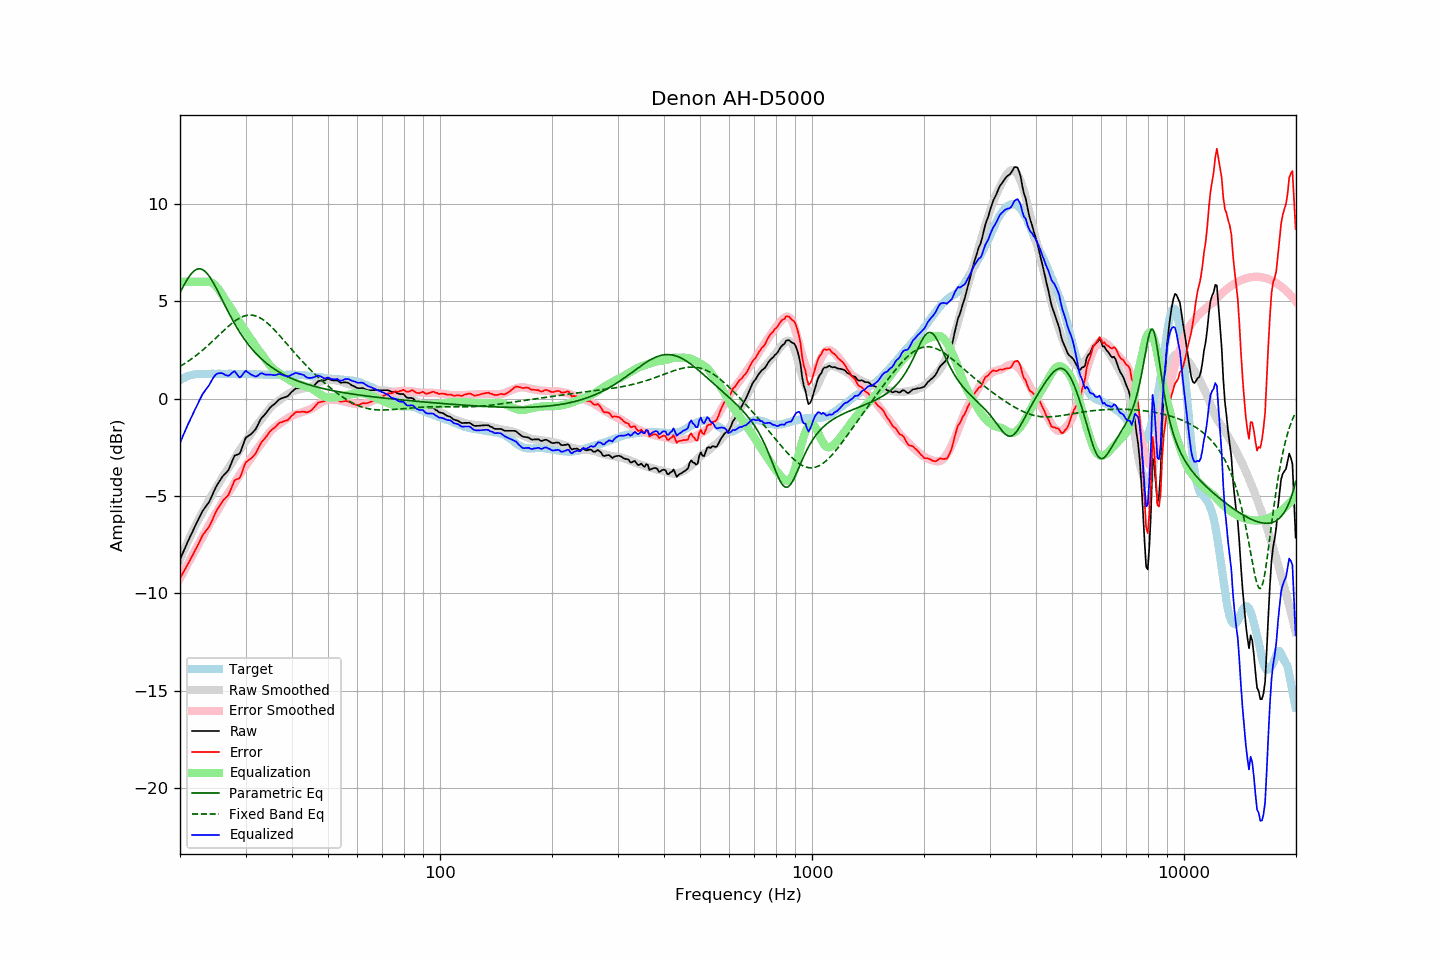

The data file committed next to this chart (first rows):
frequency, raw, error, smoothed, error_smoothed, equalization, parametric_eq, fixed_band_eq, equalized_raw, equalized_smoothed, target
20.00, -8.26, -9.21, -8.26, -9.24, 6.00, 5.44, 1.66, -2.26, -2.26, 0.95
20.20, -8.07, -9.07, -8.07, -9.08, 6.00, 5.60, 1.71, -2.07, -2.07, 1.00
20.40, -7.88, -8.93, -7.88, -8.93, 6.00, 5.76, 1.76, -1.88, -1.88, 1.05
20.61, -7.70, -8.78, -7.69, -8.77, 6.00, 5.91, 1.81, -1.70, -1.69, 1.08
20.81, -7.50, -8.63, -7.50, -8.62, 6.00, 6.05, 1.86, -1.50, -1.50, 1.13
21.02, -7.31, -8.48, -7.32, -8.46, 6.00, 6.18, 1.92, -1.31, -1.32, 1.17
21.23, -7.14, -8.33, -7.14, -8.31, 6.00, 6.30, 1.97, -1.14, -1.14, 1.19
21.44, -6.96, -8.17, -6.97, -8.16, 6.00, 6.41, 2.03, -0.96, -0.97, 1.21
21.66, -6.80, -8.02, -6.79, -8.00, 6.00, 6.50, 2.09, -0.80, -0.79, 1.23
21.87, -6.61, -7.85, -6.62, -7.85, 6.00, 6.57, 2.15, -0.61, -0.62, 1.24
22.09, -6.44, -7.70, -6.46, -7.70, 6.00, 6.62, 2.22, -0.44, -0.46, 1.26
22.31, -6.27, -7.54, -6.29, -7.55, 6.00, 6.66, 2.28, -0.27, -0.29, 1.27
22.54, -6.11, -7.37, -6.14, -7.40, 6.00, 6.67, 2.35, -0.11, -0.14, 1.27
22.76, -5.94, -7.21, -5.99, -7.25, 6.00, 6.66, 2.41, 0.06, 0.01, 1.27
22.99, -5.78, -7.03, -5.83, -7.10, 6.00, 6.63, 2.48, 0.22, 0.17, 1.26
23.22, -5.66, -6.91, -5.68, -6.95, 6.00, 6.57, 2.56, 0.34, 0.32, 1.26
23.45, -5.54, -6.80, -5.53, -6.80, 6.00, 6.50, 2.63, 0.46, 0.47, 1.26
23.69, -5.44, -6.70, -5.37, -6.65, 6.00, 6.41, 2.70, 0.56, 0.63, 1.26
23.92, -5.32, -6.59, -5.22, -6.49, 6.00, 6.31, 2.78, 0.68, 0.78, 1.26
24.16, -5.15, -6.43, -5.07, -6.34, 5.98, 6.19, 2.85, 0.83, 0.91, 1.27
24.40, -4.97, -6.26, -4.93, -6.20, 5.95, 6.06, 2.93, 0.97, 1.02, 1.28
24.65, -4.79, -6.06, -4.79, -6.06, 5.89, 5.91, 3.01, 1.10, 1.10, 1.27
24.89, -4.60, -5.87, -4.66, -5.93, 5.81, 5.76, 3.09, 1.21, 1.16, 1.27
25.14, -4.44, -5.72, -4.53, -5.80, 5.72, 5.60, 3.17, 1.28, 1.20, 1.27
25.39, -4.31, -5.59, -4.39, -5.66, 5.62, 5.44, 3.25, 1.30, 1.23, 1.28
25.65, -4.19, -5.47, -4.24, -5.52, 5.50, 5.28, 3.33, 1.31, 1.26, 1.28
25.91, -4.06, -5.33, -4.09, -5.36, 5.36, 5.11, 3.40, 1.31, 1.28, 1.27
26.16, -3.94, -5.21, -3.95, -5.22, 5.22, 4.95, 3.48, 1.28, 1.28, 1.27
26.43, -3.87, -5.14, -3.82, -5.09, 5.09, 4.78, 3.56, 1.22, 1.27, 1.27
26.69, -3.77, -5.04, -3.70, -4.97, 4.97, 4.62, 3.64, 1.19, 1.27, 1.27
26.96, -3.69, -4.96, -3.58, -4.85, 4.85, 4.46, 3.71, 1.17, 1.27, 1.28
27.23, -3.51, -4.78, -3.46, -4.73, 4.73, 4.30, 3.78, 1.22, 1.27, 1.28
27.50, -3.31, -4.58, -3.33, -4.60, 4.60, 4.14, 3.85, 1.30, 1.27, 1.28
27.77, -3.10, -4.37, -3.20, -4.47, 4.47, 3.99, 3.92, 1.37, 1.27, 1.27
28.05, -2.92, -4.19, -3.06, -4.33, 4.33, 3.84, 3.98, 1.41, 1.27, 1.26
28.33, -2.89, -4.15, -2.93, -4.19, 4.19, 3.70, 4.03, 1.30, 1.26, 1.25
28.62, -2.87, -4.12, -2.79, -4.05, 4.05, 3.56, 4.09, 1.19, 1.26, 1.25
28.90, -2.83, -4.10, -2.66, -3.92, 3.92, 3.43, 4.14, 1.09, 1.26, 1.26
29.19, -2.66, -3.92, -2.53, -3.79, 3.79, 3.30, 4.18, 1.13, 1.26, 1.25
29.48, -2.42, -3.69, -2.41, -3.67, 3.67, 3.18, 4.21, 1.24, 1.26, 1.27
29.78, -2.19, -3.45, -2.29, -3.55, 3.55, 3.06, 4.24, 1.36, 1.26, 1.26
30.08, -2.00, -3.27, -2.17, -3.43, 3.43, 2.94, 4.27, 1.43, 1.26, 1.27
30.38, -1.95, -3.20, -2.05, -3.31, 3.31, 2.83, 4.28, 1.37, 1.26, 1.26
30.68, -1.89, -3.14, -1.94, -3.20, 3.20, 2.73, 4.29, 1.31, 1.26, 1.26
30.99, -1.84, -3.09, -1.83, -3.08, 3.08, 2.62, 4.29, 1.25, 1.26, 1.26
31.30, -1.76, -3.01, -1.71, -2.96, 2.96, 2.53, 4.28, 1.20, 1.25, 1.25
31.61, -1.67, -2.92, -1.58, -2.83, 2.83, 2.43, 4.27, 1.17, 1.25, 1.25
31.93, -1.58, -2.83, -1.46, -2.71, 2.71, 2.34, 4.25, 1.13, 1.25, 1.25
32.24, -1.42, -2.66, -1.34, -2.59, 2.59, 2.25, 4.22, 1.16, 1.25, 1.24
32.57, -1.26, -2.51, -1.23, -2.48, 2.48, 2.17, 4.18, 1.22, 1.24, 1.25
32.89, -1.08, -2.33, -1.13, -2.37, 2.37, 2.09, 4.14, 1.29, 1.24, 1.25
33.22, -0.96, -2.20, -1.03, -2.27, 2.27, 2.01, 4.09, 1.30, 1.24, 1.24
33.55, -0.88, -2.12, -0.92, -2.15, 2.15, 1.94, 4.03, 1.27, 1.23, 1.23
33.89, -0.80, -2.02, -0.80, -2.03, 2.03, 1.87, 3.97, 1.24, 1.23, 1.22
34.23, -0.69, -1.92, -0.69, -1.91, 1.91, 1.80, 3.91, 1.23, 1.23, 1.23
34.57, -0.57, -1.79, -0.58, -1.80, 1.80, 1.74, 3.83, 1.23, 1.22, 1.22
34.92, -0.47, -1.68, -0.48, -1.70, 1.70, 1.68, 3.76, 1.23, 1.22, 1.22
35.27, -0.39, -1.60, -0.39, -1.61, 1.61, 1.62, 3.68, 1.22, 1.22, 1.22
35.62, -0.33, -1.54, -0.32, -1.53, 1.53, 1.56, 3.59, 1.21, 1.22, 1.21
35.97, -0.26, -1.48, -0.25, -1.47, 1.47, 1.50, 3.51, 1.20, 1.21, 1.21
... 635 more rows
